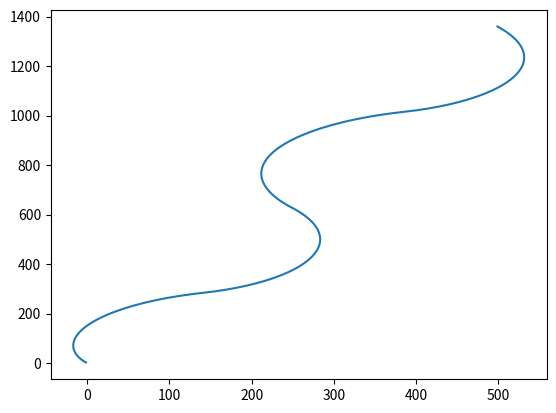

Reproduce this figure in Python.
import math

M = 60.
G = 9.8
AIR_DRAG = 0.25
FRICTION = 0.1
DEG_TO_RAD = math.pi / 180
THETA = 30 * DEG_TO_RAD
dt = 0.29

def execute_step(control_angle, v_initial, pos):
    control_angle += math.pi/2 # Angle relative to vertical
    v = [v_initial * math.cos(control_angle), v_initial * math.sin(control_angle)]
    pos = (pos[0] + v[0] * dt, pos[1] + v[1] * dt)
    a = [-AIR_DRAG * v[0]**2/M - G*math.cos(THETA)*FRICTION*math.cos(control_angle), \
         G*math.sin(THETA) - AIR_DRAG*v[1]**2/M - G*math.cos(THETA)*FRICTION*math.sin(control_angle)]
    v_final = (v[0] + a[0]*dt, v[1] + a[1]*dt)
    v_final = math.sqrt(v_final[0]**2 + v_final[1]**2)
    return v_final, pos

if __name__ == '__main__':
    # Demo physics
    import matplotlib.pyplot as plt
    pos = (0, 0)
    xs = []
    ys = []
    v = 10

    print("TURN 1")
    for i in range(50):
        v, pos = execute_step((30 - 100*i/50.) * DEG_TO_RAD, v, pos)
        xs.append(pos[0])
        ys.append(pos[1])

    print("TURN 2")
    for i in range(50):
        v, pos = execute_step((-70 + 100*i/50.) * DEG_TO_RAD, v, pos)
        xs.append(pos[0])
        ys.append(pos[1])

    print("TURN 3")
    for i in range(50):
        v, pos = execute_step((30 - 100*i/50.) * DEG_TO_RAD, v, pos)
        xs.append(pos[0])
        ys.append(pos[1])

    print("TURN 4")
    for i in range(50):
        v, pos = execute_step((-70 + 100*i/50.) * DEG_TO_RAD, v, pos)
        xs.append(pos[0])
        ys.append(pos[1])

    plt.plot(xs, ys)
    plt.show()
